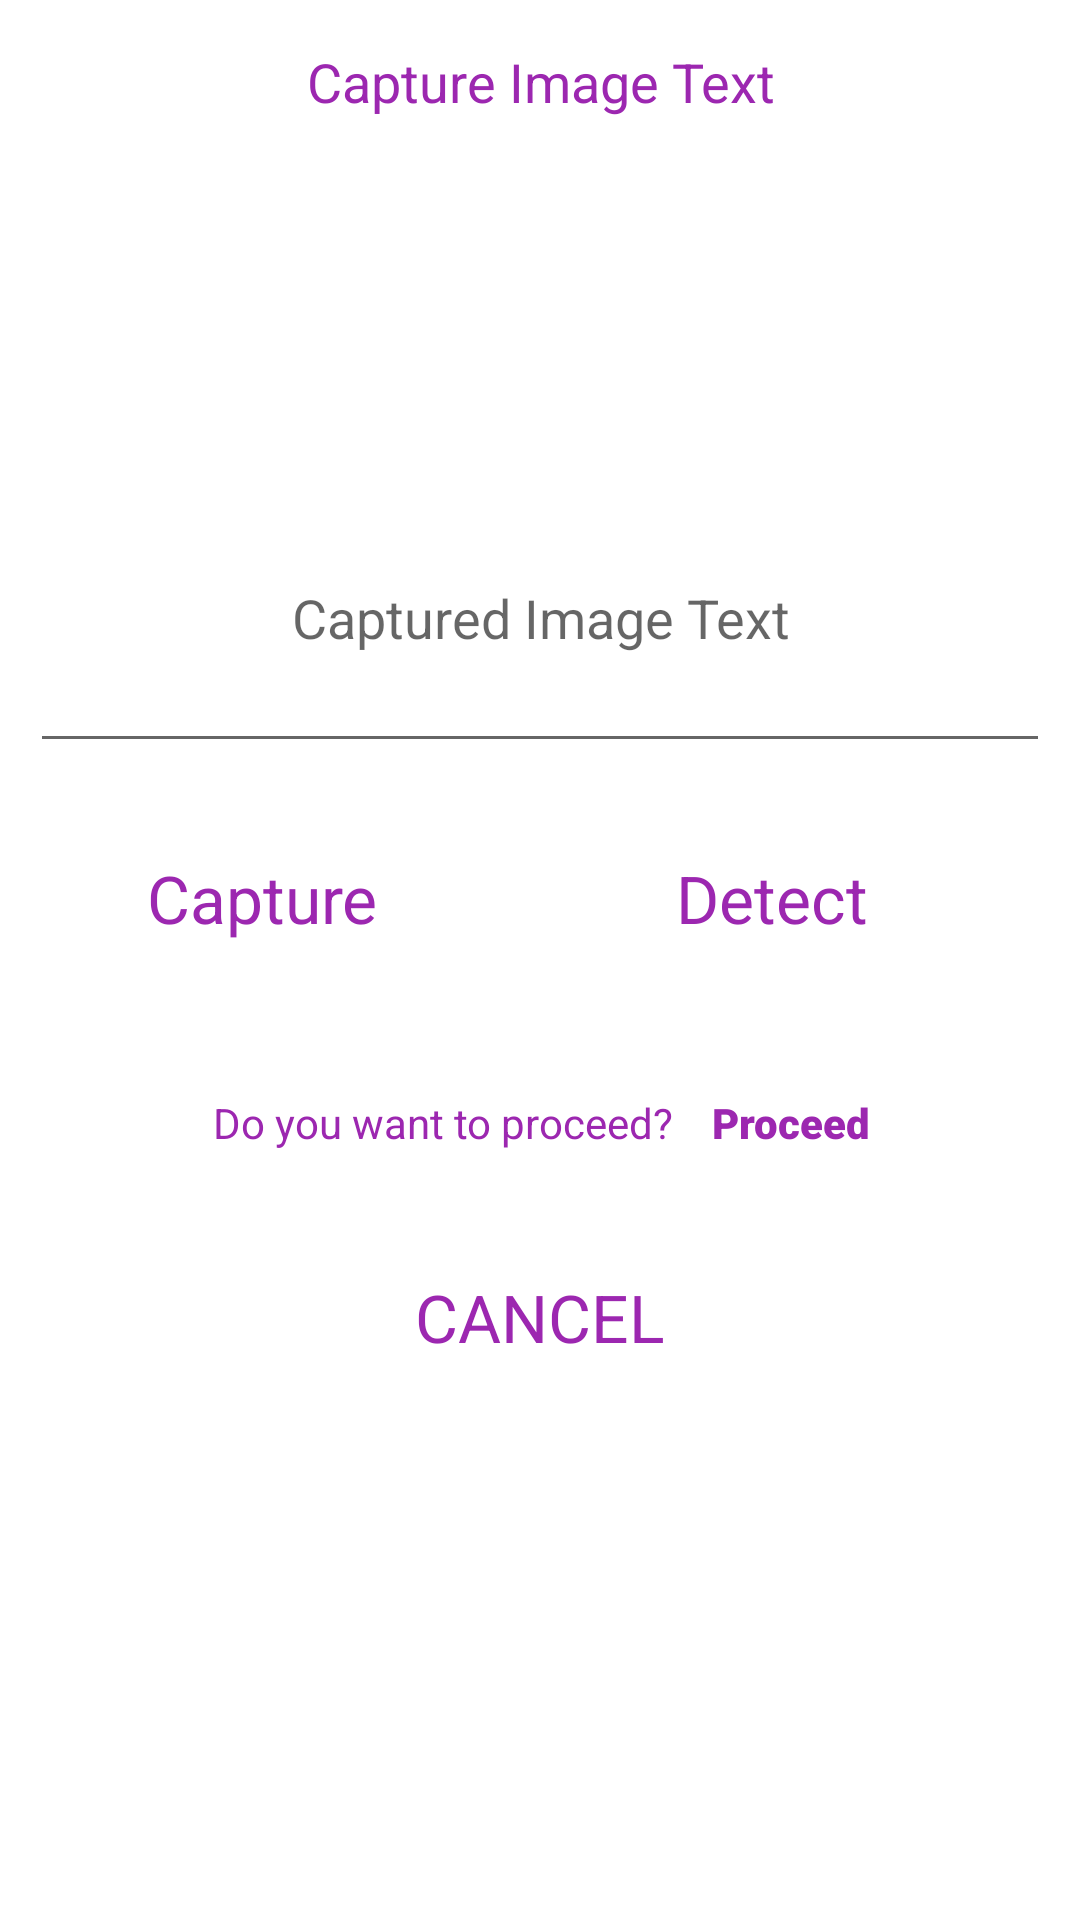

The Android layout XML behind this screen, and the referenced resources:
<!-- AndroidManifest.xml: application theme Theme.CrudApp -->
<!-- res/layout/activity_camera.xml -->
<?xml version="1.0" encoding="utf-8"?>
<LinearLayout xmlns:android="http://schemas.android.com/apk/res/android"
    xmlns:tools="http://schemas.android.com/tools"
    android:layout_width="match_parent"
    android:layout_height="match_parent"
    tools:context=".CameraActivity"
    android:paddingStart="10dp"
    android:paddingEnd="10dp"
    android:paddingTop="15dp"
    android:orientation="vertical">
    <TextView
        android:layout_width="match_parent"
        android:layout_height="wrap_content"
        android:layout_marginBottom="10dp"
        android:gravity="center"
        android:text="Capture Image Text"
        android:textColor="#9C27B0"
        android:textSize="18sp"

        />

    <ImageView
        android:id="@+id/captured_image"
        android:layout_width="match_parent"
        android:layout_height="100dp"/>

    <EditText

        android:id="@+id/text_view"
        android:layout_width="match_parent"
        android:layout_height="100dp"
        android:layout_marginTop="5dp"
        android:layout_marginBottom="10dp"
        android:editable="false"
        android:gravity="center"
        android:hint="Captured Image Text"

        android:textColor="#9C27B0"
        android:textSize="18sp" />

    <LinearLayout
        android:layout_width="match_parent"
        android:layout_height="70dp"
        android:orientation="horizontal"
        android:gravity="center_horizontal"
        >

        <TextView
            android:id="@+id/capture_image_btn"
            android:layout_width="145dp"
            android:layout_height="50dp"
            android:layout_marginTop="10dp"
            android:layout_marginBottom="10dp"
            android:backgroundTint="@color/white"
            android:text="Capture"
            android:gravity="center"
            android:textColor="#9C27B0"
            android:textSize="22sp"
            tools:layout_editor_absoluteX="9dp"
            tools:layout_editor_absoluteY="399dp" />

        <TextView
            android:id="@+id/detect_text_btn"
            android:layout_width="175dp"
            android:layout_height="50dp"
            android:layout_marginStart="10dp"
            android:layout_marginTop="10dp"
            android:layout_marginBottom="10dp"
            android:backgroundTint="@color/white"
            android:text="Detect"
            android:gravity="center"
            android:textColor="#9C27B0"
            android:textSize="22sp"
            tools:layout_editor_absoluteX="9dp"
            tools:layout_editor_absoluteY="399dp" />

    </LinearLayout>

    <LinearLayout
        android:layout_width="match_parent"
        android:layout_height="70dp"
        android:orientation="horizontal"
        android:gravity="center_horizontal"
        android:layout_marginTop="10dp"
        >

        <TextView
            android:layout_width="160dp"
            android:layout_height="40dp"
            android:layout_marginTop="10dp"
            android:layout_marginBottom="10dp"
            android:backgroundTint="@color/white"
            android:text="Do you want to proceed?"
            android:textColor="#9C27B0"
            android:textSize="14sp"
            android:gravity="center"
            tools:layout_editor_absoluteX="9dp"
            tools:layout_editor_absoluteY="399dp" />

        <TextView
            android:id="@+id/pass_text_btn"
            android:layout_width="60dp"
            android:layout_height="40dp"
            android:layout_marginTop="10dp"
            android:layout_marginBottom="10dp"
            android:layout_marginStart="5dp"
            android:paddingStart="3dp"
            android:backgroundTint="@color/white"
            android:text="Proceed"
            android:gravity="center"
            android:textColor="#9C27B0"
            android:textSize="14sp"
            android:fontFamily="sans-serif-black"
            tools:layout_editor_absoluteX="9dp"
            tools:layout_editor_absoluteY="399dp" />

    </LinearLayout>
    <TextView
        android:id="@+id/cancel_image_btn"
        android:layout_width="match_parent"
        android:layout_height="wrap_content"
        android:text="CANCEL"
        android:textSize="22sp"
        android:layout_marginTop="10dp"
        android:layout_marginBottom="10dp"
        android:backgroundTint="@color/white"
        android:textColor="#9C27B0"
        android:gravity="center"
        tools:layout_editor_absoluteX="9dp"
        tools:layout_editor_absoluteY="399dp" />

</LinearLayout>
<!-- resources referenced by this layout -->
<resources>
  <style name="Theme.CrudApp" parent="Theme.MaterialComponents.DayNight.DarkActionBar">
          
          <item name="colorPrimary">#C399F6</item>
          <item name="colorPrimaryVariant">@color/purple_700</item>
          <item name="colorOnPrimary">@color/white</item>
          
          <item name="colorSecondary">@color/teal_200</item>
          <item name="colorSecondaryVariant">@color/teal_700</item>
          <item name="colorOnSecondary">@color/black</item>
          
          <item name="android:statusBarColor" tools:targetApi="l">?attr/colorPrimaryVariant</item>
          
      </style>
  <!-- not gathered from this repository: default colours our renderer supplied (Android Studio template values) -->
  <color name="purple_700">#FF3700B3</color>
  <color name="teal_200">#FF03DAC5</color>
  <color name="teal_700">#FF018786</color>
  <color name="black">#FF000000</color>
  <color name="white">#FFFFFFFF</color>
</resources>
